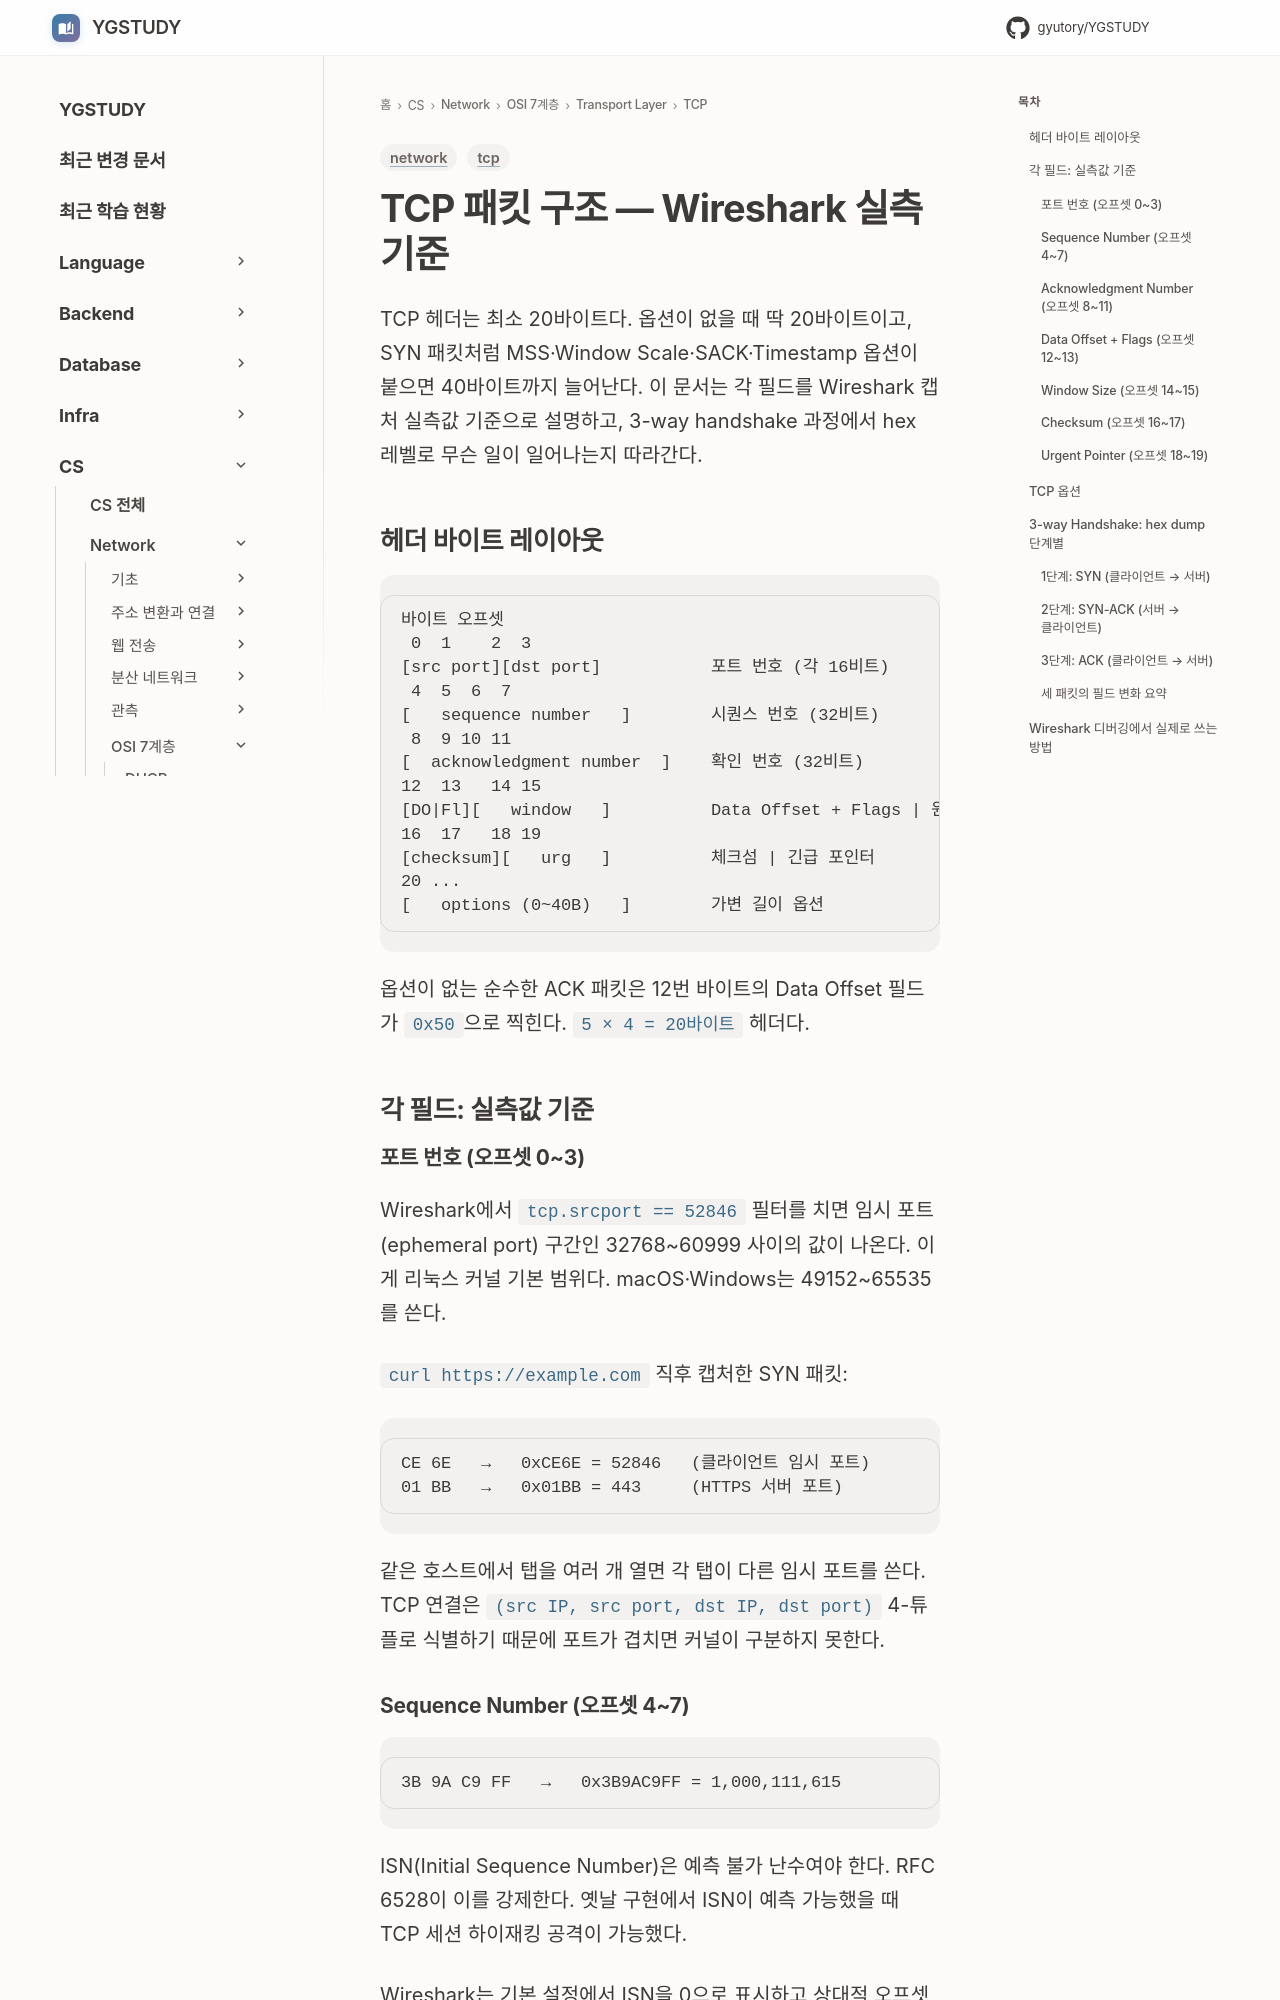

repository: GYUTORY/YGSTUDY · page: Network/7 Layer/Transport Layer/TCP/PacketStructure/index.html · generator: mkdocs

---
title: TCP 패킷 구조 — Wireshark 실측 기준
tags: [network, tcp]
updated: 2026-09-28
---

# TCP 패킷 구조 — Wireshark 실측 기준

TCP 헤더는 최소 20바이트다. 옵션이 없을 때 딱 20바이트이고, SYN 패킷처럼 MSS·Window Scale·SACK·Timestamp 옵션이 붙으면 40바이트까지 늘어난다. 이 문서는 각 필드를 Wireshark 캡처 실측값 기준으로 설명하고, 3-way handshake 과정에서 hex 레벨로 무슨 일이 일어나는지 따라간다.

## 헤더 바이트 레이아웃

```
바이트 오프셋
 0  1    2  3
[src port][dst port]           포트 번호 (각 16비트)
 4  5  6  7
[   sequence number   ]        시퀀스 번호 (32비트)
 8  9 10 11
[  acknowledgment number  ]    확인 번호 (32비트)
12  13   14 15
[DO|Fl][   window   ]          Data Offset + Flags | 윈도우 크기
16  17   18 19
[checksum][   urg   ]          체크섬 | 긴급 포인터
20 ...
[   options (0~40B)   ]        가변 길이 옵션
```

옵션이 없는 순수한 ACK 패킷은 12번 바이트의 Data Offset 필드가 `0x50`으로 찍힌다. `5 × 4 = 20바이트` 헤더다.

## 각 필드: 실측값 기준

### 포트 번호 (오프셋 0~3)

Wireshark에서 `tcp.srcport == 52846` 필터를 치면 임시 포트(ephemeral port) 구간인 32768~60999 사이의 값이 나온다. 이게 리눅스 커널 기본 범위다. macOS·Windows는 49152~65535를 쓴다.

`curl https://example.com` 직후 캡처한 SYN 패킷:

```
CE 6E   →   0xCE6E = 52846   (클라이언트 임시 포트)
01 BB   →   0x01BB = 443     (HTTPS 서버 포트)
```

같은 호스트에서 탭을 여러 개 열면 각 탭이 다른 임시 포트를 쓴다. TCP 연결은 `(src IP, src port, dst IP, dst port)` 4-튜플로 식별하기 때문에 포트가 겹치면 커널이 구분하지 못한다.

### Sequence Number (오프셋 4~7)

```
3B 9A C9 FF   →   0x3B9AC9FF = 1,000,111,615
```

ISN(Initial Sequence Number)은 예측 불가 난수여야 한다. RFC 6528이 이를 강제한다. 옛날 구현에서 ISN이 예측 가능했을 때 TCP 세션 하이재킹 공격이 가능했다.

Wireshark는 기본 설정에서 ISN을 0으로 표시하고 상대적 오프셋을 보여준다. `Edit → Preferences → Protocols → TCP → Relative Sequence Numbers` 옵션을 끄면 실제 값이 보인다. 두 세션의 시퀀스 번호가 겹치는 문제를 추적할 때는 이 옵션을 꺼야 혼동이 없다.
